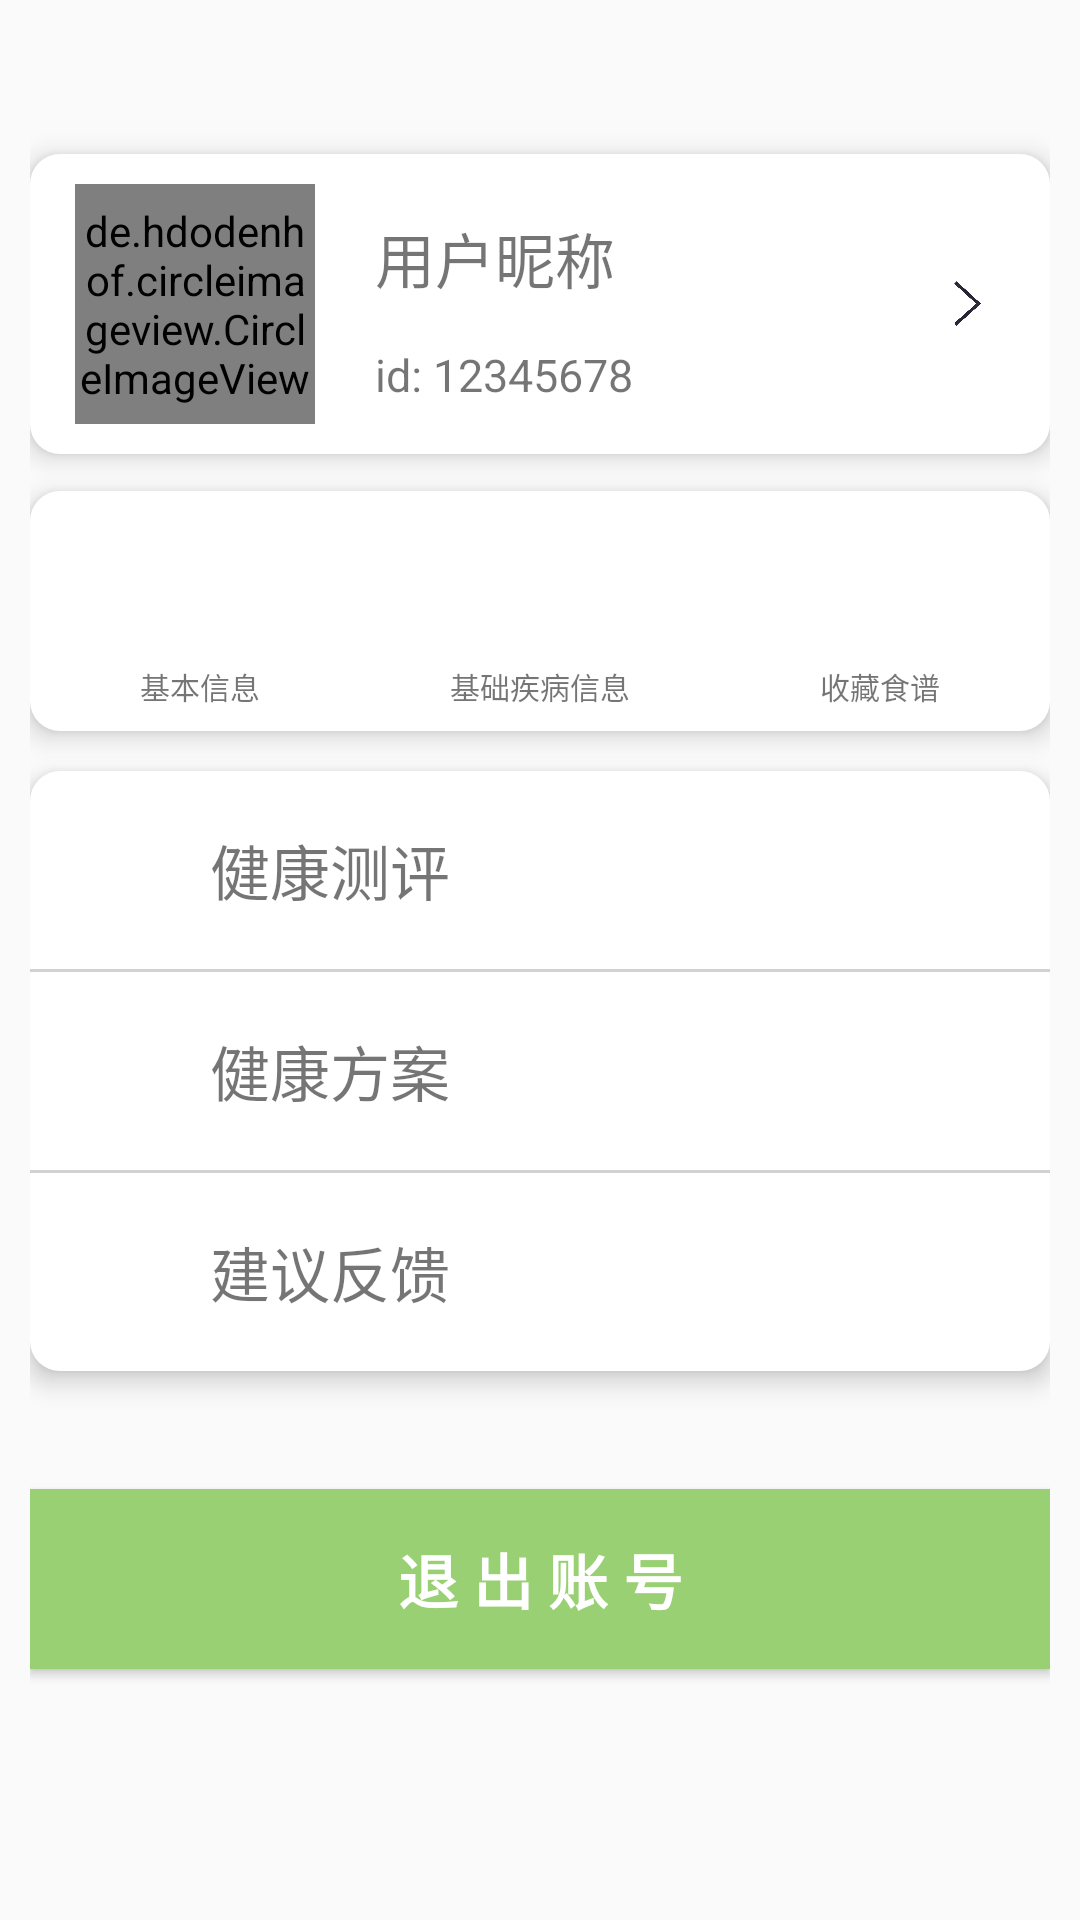

Write the Android layout XML for this screen, with the resource values it uses.
<!-- AndroidManifest.xml: application theme Theme.HealthCare -->
<!-- res/layout/fragment_person.xml -->
<?xml version="1.0" encoding="utf-8"?>
<FrameLayout xmlns:android="http://schemas.android.com/apk/res/android"
    xmlns:app="http://schemas.android.com/apk/res-auto"
    xmlns:tools="http://schemas.android.com/tools"
    android:layout_width="match_parent"
    android:layout_height="match_parent"
    tools:context=".ui.PersonFragment">

    
    <androidx.constraintlayout.widget.ConstraintLayout
        android:layout_width="match_parent"
        android:layout_height="match_parent"
        android:layout_marginLeft="10dp"
        android:layout_marginRight="10dp"
        >

        <RelativeLayout
            android:background="@drawable/circle"
            android:id="@+id/person_userrect"
            android:layout_width="match_parent"
            android:layout_height="100dp"
            app:layout_constraintBottom_toBottomOf="parent"
            app:layout_constraintEnd_toEndOf="parent"
            app:layout_constraintHorizontal_bias="0.0"
            app:layout_constraintStart_toStartOf="parent"
            app:layout_constraintTop_toTopOf="parent"
            app:layout_constraintVertical_bias="0.095"
            android:elevation="5dp">

            <de.hdodenhof.circleimageview.CircleImageView
                android:id="@+id/person_head_portrait"
                android:layout_width="80dp"
                android:layout_height="80dp"
                android:layout_marginLeft="15dp"
                android:layout_marginTop="10dp"
                android:layout_marginBottom="0dp" />


            <TextView
                android:id="@+id/person_name"
                android:layout_width="wrap_content"
                android:layout_height="wrap_content"
                android:layout_marginStart="20dp"
                android:layout_marginLeft="20dp"
                android:layout_marginTop="20dp"
                android:layout_toEndOf="@+id/person_head_portrait"
                android:layout_toRightOf="@+id/person_head_portrait"
                android:text="用户昵称"
                android:textSize="20sp" />

            <TextView
                android:id="@+id/person_id"
                android:layout_width="wrap_content"
                android:layout_height="wrap_content"
                android:layout_below="@+id/person_name"
                android:layout_alignStart="@+id/person_name"
                android:layout_alignParentBottom="true"
                android:layout_marginStart="0dp"
                android:layout_marginTop="14dp"
                android:layout_marginBottom="20dp"
                android:text="id: 12345678"
                android:textSize="15sp" />

            <ImageView
                android:layout_width="15dp"
                android:layout_height="15dp"
                android:layout_alignParentRight="true"
                android:layout_centerVertical="true"
                android:layout_marginRight="20dp"
                android:src="@drawable/arrow" />
        </RelativeLayout>

        <LinearLayout
            android:id="@+id/linearLayout"
            android:layout_width="match_parent"
            android:layout_height="80dp"
            android:background="@drawable/circle"
            app:layout_constraintBottom_toBottomOf="parent"
            app:layout_constraintEnd_toEndOf="parent"
            app:layout_constraintHorizontal_bias="0.0"
            app:layout_constraintStart_toStartOf="parent"
            app:layout_constraintTop_toBottomOf="@+id/person_userrect"
            app:layout_constraintVertical_bias="0.03"
            android:elevation="5dp">

            <LinearLayout
                android:id="@+id/person_basicImformation"
                android:layout_width="match_parent"
                android:layout_height="wrap_content"
                android:layout_gravity="center"
                android:layout_weight="1"
                android:orientation="vertical">

                <ImageView
                    android:id="@+id/person_basic_infor_pic"
                    android:layout_width="40dp"
                    android:layout_height="40dp"
                    android:layout_gravity="center"/>


                <TextView
                    android:layout_width="wrap_content"
                    android:layout_height="wrap_content"
                    android:layout_gravity="center"
                    android:layout_marginTop="10dp"
                    android:text="基本信息"
                    android:textSize="10sp" />

            </LinearLayout>

            <LinearLayout
                android:id="@+id/person_illnessInformation"
                android:layout_width="match_parent"
                android:layout_height="wrap_content"
                android:layout_gravity="center"
                android:layout_weight="1"
                android:orientation="vertical">

                <ImageView
                    android:layout_width="40dp"
                    android:layout_height="40dp"
                    android:layout_gravity="center"
                    android:id="@+id/person_basic_illness_infor_pic"/>

                <TextView
                    android:layout_width="wrap_content"
                    android:layout_height="wrap_content"
                    android:layout_gravity="center"
                    android:layout_marginTop="10dp"
                    android:text="基础疾病信息"
                    android:textSize="10sp" />

            </LinearLayout>

            <LinearLayout
                android:id="@+id/person_Recipe"
                android:layout_width="match_parent"
                android:layout_height="wrap_content"
                android:layout_gravity="center"
                android:layout_weight="1"
                android:orientation="vertical">

                <ImageView
                    android:layout_width="40dp"
                    android:layout_height="40dp"
                    android:layout_gravity="center"
                    android:id="@+id/person_recipe_pic"/>

                <TextView
                    android:layout_width="wrap_content"
                    android:layout_height="wrap_content"
                    android:layout_gravity="center"
                    android:layout_marginTop="10dp"
                    android:text="收藏食谱"
                    android:textSize="10sp" />

            </LinearLayout>

        </LinearLayout>

        <LinearLayout
            android:id="@+id/linearLayout2"
            android:layout_width="match_parent"
            android:layout_height="200dp"
            android:background="@drawable/circle"
            android:orientation="vertical"
            app:layout_constraintBottom_toBottomOf="parent"
            app:layout_constraintEnd_toEndOf="parent"
            app:layout_constraintHorizontal_bias="0.0"
            app:layout_constraintStart_toStartOf="parent"
            app:layout_constraintTop_toBottomOf="@+id/linearLayout"
            app:layout_constraintVertical_bias="0.068"
            android:elevation="5dp">

            <LinearLayout
                android:layout_width="match_parent"
                android:layout_height="wrap_content"
                android:layout_weight="1"
                android:orientation="horizontal"
                android:id="@+id/person_health_test">

                <ImageView
                    android:layout_width="30dp"
                    android:layout_height="30dp"
                    android:layout_gravity="center"
                    android:layout_marginLeft="10dp"
                    android:id="@+id/person_icon1"/>

                <TextView
                    android:layout_width="wrap_content"
                    android:layout_height="wrap_content"
                    android:layout_gravity="center"
                    android:layout_marginLeft="20dp"
                    android:text="健康测评"
                    android:textSize="20sp" />
            </LinearLayout>

            <TextView
                android:layout_width="match_parent"
                android:layout_height="1dp"
                android:background="#2D000000" />

            <LinearLayout
                android:layout_width="match_parent"
                android:layout_height="wrap_content"
                android:layout_weight="1"
                android:orientation="horizontal"
                android:id="@+id/person_health_method">

                <ImageView
                    android:layout_width="30dp"
                    android:layout_height="30dp"
                    android:layout_gravity="center"
                    android:layout_marginLeft="10dp"
                    android:id="@+id/person_icon2"/>

                <TextView
                    android:layout_width="wrap_content"
                    android:layout_height="wrap_content"
                    android:layout_gravity="center"
                    android:layout_marginLeft="20dp"
                    android:text="健康方案"
                    android:textSize="20sp" />
            </LinearLayout>

            <TextView
                android:layout_width="match_parent"
                android:layout_height="1dp"
                android:background="#2D000000" />

            <LinearLayout
                android:layout_width="match_parent"
                android:layout_height="wrap_content"
                android:layout_weight="1"
                android:orientation="horizontal"
                android:id="@+id/person_suggestion">

                <ImageView
                    android:layout_width="30dp"
                    android:layout_height="30dp"
                    android:layout_gravity="center"
                    android:layout_marginLeft="10dp"
                    android:id="@+id/person_icon3"/>

                <TextView
                    android:layout_width="wrap_content"
                    android:layout_height="wrap_content"
                    android:layout_gravity="center"
                    android:layout_marginLeft="20dp"
                    android:text="建议反馈"
                    android:textSize="20sp" />
            </LinearLayout>
        </LinearLayout>

        <Button
            android:layout_width="match_parent"
            android:layout_height="60dp"
            app:layout_constraintBottom_toBottomOf="parent"
            app:layout_constraintEnd_toEndOf="parent"
            app:layout_constraintHorizontal_bias="0.0"
            app:layout_constraintStart_toStartOf="parent"
            app:layout_constraintTop_toBottomOf="@+id/linearLayout2"
            app:layout_constraintVertical_bias="0.32"
            android:text="退 出 账 号"
            android:textColor="@color/white"
            android:textSize="20sp"
            android:id="@+id/signin"
            android:background="@color/lightgreen"
            android:textStyle="bold"/>


    </androidx.constraintlayout.widget.ConstraintLayout>


</FrameLayout>
<!-- resources referenced by this layout -->
<resources>
  <color name="lightgreen">#99d073</color>
  <color name="white">#FFFFFFFF</color>
  <!-- drawable arrow: png bitmap (drawable, 407900 bytes) -->
  <!-- drawable circle (drawable) -->
  <?xml version="1.0" encoding="utf-8"?>
  <shape xmlns:android="http://schemas.android.com/apk/res/android"
      android:shape="rectangle">
  
      
      <solid
          android:width="1dp"
          android:color="#FFFFFF" />
  
      
      <corners android:radius="10dp" />
  
  </shape>
  <style name="Theme.HealthCare" parent="Theme.MaterialComponents.DayNight.NoActionBar.Bridge">
          
          <item name="colorPrimary">@color/lightgreen</item>
          <item name="colorPrimaryVariant">@color/font_gray</item>
          <item name="colorOnPrimary">@color/lightgreen</item>
          
          <item name="colorSecondary">@color/teal_200</item>
          <item name="colorSecondaryVariant">@color/teal_700</item>
          <item name="colorOnSecondary">@color/black</item>
          
          <item name="android:statusBarColor" tools:targetApi="l">?attr/colorPrimaryVariant</item>
          
      </style>
  <color name="font_gray">#858587</color>
  <color name="teal_200">#FF03DAC5</color>
  <color name="teal_700">#FF018786</color>
  <color name="black">#FF000000</color>
</resources>
